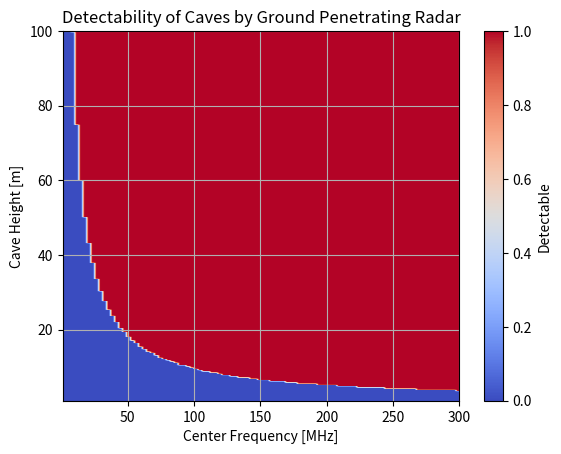

Here is the Python script that generated this plot:
import matplotlib.pyplot as plt
import numpy as np

# 中心周波数の範囲を設定 [MHz]
fc_range = np.arange(1, 301, 1) 

# 洞窟の高さの範囲を設定 [m]
h_range = np.arange(1, 101, 1)  

# 検出可能かどうかの結果を格納する2次元配列を初期化
fh_mesh = np.zeros((len(fc_range), len(h_range)))

# delta_fの定義
#delta_f_range = 0.5 * fc_range

# 誘電率
epsilon_r = 1.0

# 高速 [m/s]
c = 299792458

# 中心周波数と洞窟の高さの組み合わせごとに検出可能かどうかを計算
for i, fc in enumerate(fc_range):
    for j, h in enumerate(h_range):
        delta_f = 0.5 * fc * 10**6
        delta_R = c / (2 * delta_f * np.sqrt(epsilon_r))
        #print(f"fc={fc}, h={h}, delta_R={delta_R}")
        if delta_R <= h / 3:
            fh_mesh[i, j]= 1

#print(fh_mesh)
# プロットを作成
plt.imshow(fh_mesh, origin='lower', 
           extent=[fc_range[0], fc_range[-1], h_range[0], h_range[-1]], 
           aspect='auto', cmap='coolwarm', vmin=0, vmax=1.0)
plt.colorbar(label='Detectable')  # カラーバーを追加
plt.xlabel('Center Frequency [MHz]')  # 横軸のラベルを設定
plt.ylabel('Cave Height [m]')  # 縦軸のラベルを設定
plt.title('Detectability of Caves by Ground Penetrating Radar')  # タイトルを設定
plt.grid()
plt.show()

